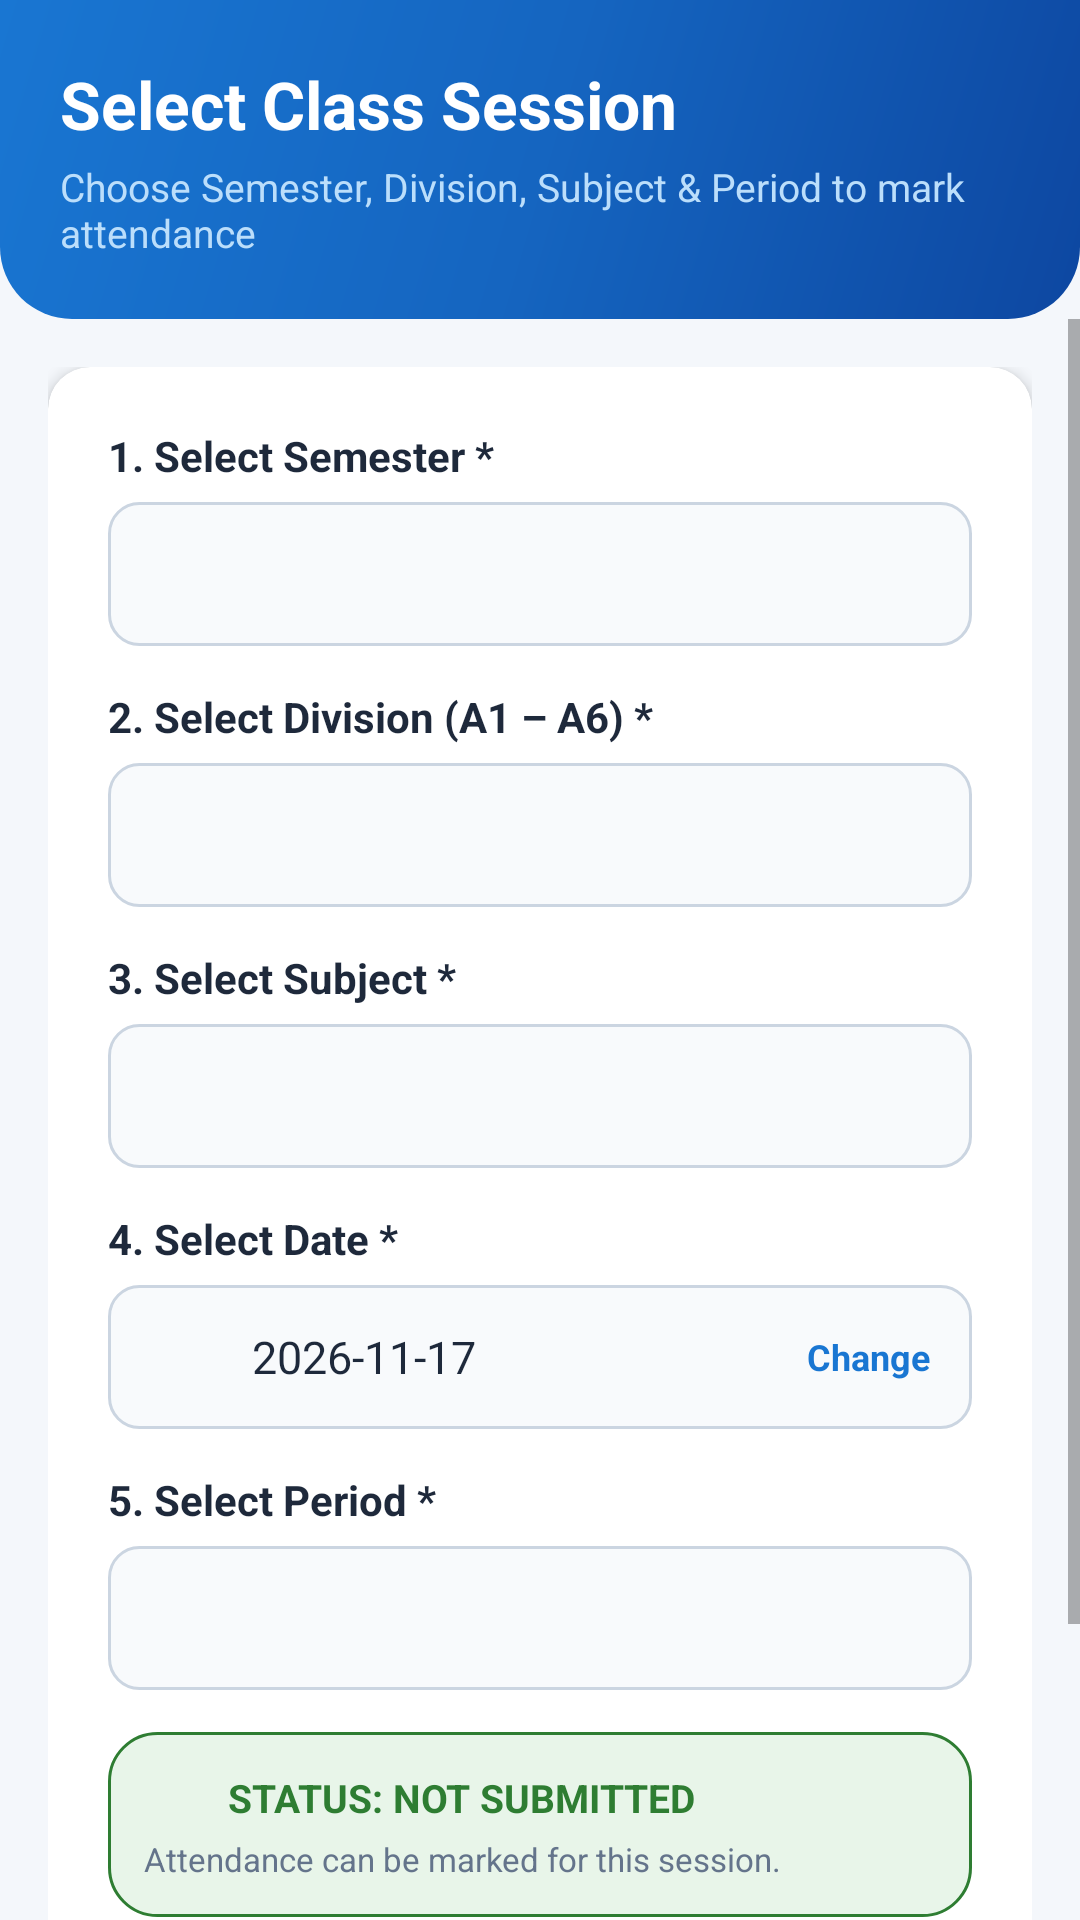

Android layout source for this screen:
<!-- AndroidManifest.xml: application theme Theme.ClassAttendanceRegister -->
<!-- res/layout/activity_select_class.xml -->
<?xml version="1.0" encoding="utf-8"?>
<LinearLayout xmlns:android="http://schemas.android.com/apk/res/android"
    xmlns:app="http://schemas.android.com/apk/res-auto"
    android:layout_width="match_parent"
    android:layout_height="match_parent"
    android:orientation="vertical"
    android:background="@color/bg_screen">

    
    <LinearLayout
        android:layout_width="match_parent"
        android:layout_height="wrap_content"
        android:background="@drawable/bg_gradient_header"
        android:orientation="vertical"
        android:padding="20dp">

        <TextView
            android:layout_width="wrap_content"
            android:layout_height="wrap_content"
            android:text="@string/title_select_class"
            android:textSize="22sp"
            android:textStyle="bold"
            android:textColor="@color/white" />

        <TextView
            android:layout_width="wrap_content"
            android:layout_height="wrap_content"
            android:layout_marginTop="4dp"
            android:text="Choose Semester, Division, Subject &amp; Period to mark attendance"
            android:textSize="13sp"
            android:textColor="@color/primary_light" />
    </LinearLayout>

    <ScrollView
        android:layout_width="match_parent"
        android:layout_height="0dp"
        android:layout_weight="1"
        android:fillViewport="true">

        <LinearLayout
            android:layout_width="match_parent"
            android:layout_height="wrap_content"
            android:orientation="vertical"
            android:padding="16dp">

            <androidx.cardview.widget.CardView
                android:layout_width="match_parent"
                android:layout_height="wrap_content"
                app:cardCornerRadius="14dp"
                app:cardElevation="3dp"
                app:cardBackgroundColor="@color/white">

                <LinearLayout
                    android:layout_width="match_parent"
                    android:layout_height="wrap_content"
                    android:orientation="vertical"
                    android:padding="20dp">

                    
                    <TextView
                        android:layout_width="wrap_content"
                        android:layout_height="wrap_content"
                        android:text="1. Select Semester *"
                        android:textSize="14sp"
                        android:textStyle="bold"
                        android:textColor="@color/text_primary"
                        android:layout_marginBottom="6dp" />

                    <Spinner
                        android:id="@+id/spSemester"
                        android:layout_width="match_parent"
                        android:layout_height="48dp"
                        android:background="@drawable/bg_input_field"
                        android:layout_marginBottom="14dp" />

                    
                    <TextView
                        android:layout_width="wrap_content"
                        android:layout_height="wrap_content"
                        android:text="2. Select Division (A1 – A6) *"
                        android:textSize="14sp"
                        android:textStyle="bold"
                        android:textColor="@color/text_primary"
                        android:layout_marginBottom="6dp" />

                    <Spinner
                        android:id="@+id/spDivision"
                        android:layout_width="match_parent"
                        android:layout_height="48dp"
                        android:background="@drawable/bg_input_field"
                        android:layout_marginBottom="14dp" />

                    
                    <TextView
                        android:layout_width="wrap_content"
                        android:layout_height="wrap_content"
                        android:text="3. Select Subject *"
                        android:textSize="14sp"
                        android:textStyle="bold"
                        android:textColor="@color/text_primary"
                        android:layout_marginBottom="6dp" />

                    <Spinner
                        android:id="@+id/spSubject"
                        android:layout_width="match_parent"
                        android:layout_height="48dp"
                        android:background="@drawable/bg_input_field"
                        android:layout_marginBottom="14dp" />

                    
                    <TextView
                        android:layout_width="wrap_content"
                        android:layout_height="wrap_content"
                        android:text="4. Select Date *"
                        android:textSize="14sp"
                        android:textStyle="bold"
                        android:textColor="@color/text_primary"
                        android:layout_marginBottom="6dp" />

                    <LinearLayout
                        android:id="@+id/layoutDatePicker"
                        android:layout_width="match_parent"
                        android:layout_height="48dp"
                        android:background="@drawable/bg_input_field"
                        android:orientation="horizontal"
                        android:gravity="center_vertical"
                        android:clickable="true"
                        android:focusable="true"
                        android:layout_marginBottom="14dp">

                        <ImageView
                            android:layout_width="24dp"
                            android:layout_height="24dp"
                            android:src="@drawable/ic_calendar"
                            android:contentDescription="Calendar" />

                        <TextView
                            android:id="@+id/tvSelectedDate"
                            android:layout_width="0dp"
                            android:layout_height="wrap_content"
                            android:layout_weight="1"
                            android:layout_marginStart="10dp"
                            android:text="2026-11-17"
                            android:textSize="15sp"
                            android:textColor="@color/text_primary" />

                        <TextView
                            android:layout_width="wrap_content"
                            android:layout_height="wrap_content"
                            android:text="Change"
                            android:textSize="12sp"
                            android:textStyle="bold"
                            android:textColor="@color/primary" />
                    </LinearLayout>

                    
                    <TextView
                        android:layout_width="wrap_content"
                        android:layout_height="wrap_content"
                        android:text="5. Select Period *"
                        android:textSize="14sp"
                        android:textStyle="bold"
                        android:textColor="@color/text_primary"
                        android:layout_marginBottom="6dp" />

                    <Spinner
                        android:id="@+id/spPeriod"
                        android:layout_width="match_parent"
                        android:layout_height="48dp"
                        android:background="@drawable/bg_input_field"
                        android:layout_marginBottom="14dp" />

                    

                    
                    <LinearLayout
                        android:id="@+id/layoutSessionStatus"
                        android:layout_width="match_parent"
                        android:layout_height="wrap_content"
                        android:orientation="vertical"
                        android:padding="12dp"
                        android:background="@drawable/badge_eligible"
                        android:layout_marginBottom="20dp">

                        <LinearLayout
                            android:layout_width="match_parent"
                            android:layout_height="wrap_content"
                            android:orientation="horizontal"
                            android:gravity="center_vertical">

                            <ImageView
                                android:id="@+id/ivSessionStatusIcon"
                                android:layout_width="20dp"
                                android:layout_height="20dp"
                                android:src="@drawable/ic_check"
                                android:contentDescription="Status Icon" />

                            <TextView
                                android:id="@+id/tvSessionStatusTitle"
                                android:layout_width="wrap_content"
                                android:layout_height="wrap_content"
                                android:layout_marginStart="8dp"
                                android:text="STATUS: NOT SUBMITTED"
                                android:textSize="13sp"
                                android:textStyle="bold"
                                android:textColor="@color/status_present" />
                        </LinearLayout>

                        <TextView
                            android:id="@+id/tvSessionStatusSub"
                            android:layout_width="match_parent"
                            android:layout_height="wrap_content"
                            android:layout_marginTop="3dp"
                            android:text="Attendance can be marked for this session."
                            android:textSize="11sp"
                            android:textColor="@color/text_secondary" />
                    </LinearLayout>

                    
                    <Button
                        android:id="@+id/btnProceedAttendance"
                        android:layout_width="match_parent"
                        android:layout_height="66dp"
                        android:background="@drawable/bg_button_primary"
                        android:text="@string/btn_proceed_attendance"
                        android:textAllCaps="false"
                        android:textColor="@color/white"
                        android:textSize="16sp"
                        android:textStyle="bold" />
                </LinearLayout>
            </androidx.cardview.widget.CardView>
        </LinearLayout>
    </ScrollView>

</LinearLayout>
<!-- resources referenced by this layout -->
<resources>
  <color name="bg_screen">#F4F7FB</color>
  <color name="primary">#1976D2</color>
  <color name="primary_light">#BBDEFB</color>
  <color name="status_present">#2E7D32</color>
  <color name="text_primary">#1E293B</color>
  <color name="text_secondary">#64748B</color>
  <color name="white">#FFFFFF</color>
  <!-- drawable badge_eligible (drawable) -->
  <?xml version="1.0" encoding="utf-8"?>
  <shape xmlns:android="http://schemas.android.com/apk/res/android">
      <solid android:color="@color/status_present_bg" />
      <stroke
          android:width="1dp"
          android:color="@color/status_present" />
      <corners android:radius="16dp" />
      <padding
          android:bottom="4dp"
          android:left="8dp"
          android:right="8dp"
          android:top="4dp" />
  </shape>
  <!-- drawable bg_button_primary (drawable) -->
  <?xml version="1.0" encoding="utf-8"?>
  <ripple xmlns:android="http://schemas.android.com/apk/res/android"
      android:color="#42A5F5">
      <item>
          <shape>
              <solid android:color="@color/primary" />
              <corners android:radius="10dp" />
          </shape>
      </item>
  </ripple>
  <!-- drawable bg_gradient_header (drawable) -->
  <?xml version="1.0" encoding="utf-8"?>
  <shape xmlns:android="http://schemas.android.com/apk/res/android">
      <gradient
          android:angle="135"
          android:startColor="#0D47A1"
          android:centerColor="#1565C0"
          android:endColor="#1976D2"
          android:type="linear" />
      <corners
          android:bottomLeftRadius="24dp"
          android:bottomRightRadius="24dp" />
  </shape>
  <!-- drawable bg_input_field (drawable) -->
  <?xml version="1.0" encoding="utf-8"?>
  <shape xmlns:android="http://schemas.android.com/apk/res/android">
      <solid android:color="@color/input_bg" />
      <corners android:radius="10dp" />
      <stroke
          android:width="1dp"
          android:color="@color/input_border" />
      <padding
          android:bottom="12dp"
          android:left="14dp"
          android:right="14dp"
          android:top="12dp" />
  </shape>
  <string name="btn_proceed_attendance">Proceed to Mark Attendance</string>
  <string name="title_select_class">Select Class Session</string>
  <style name="Theme.ClassAttendanceRegister" parent="Theme.MaterialComponents.DayNight.NoActionBar">
          
          <item name="colorPrimary">@color/primary</item>
          <item name="colorPrimaryVariant">@color/primary_dark</item>
          <item name="colorOnPrimary">@color/white</item>
          
          <item name="colorSecondary">@color/accent</item>
          <item name="colorSecondaryVariant">@color/primary_dark</item>
          <item name="colorOnSecondary">@color/white</item>
          
          <item name="android:statusBarColor">@color/primary_dark</item>
          <item name="android:windowLightStatusBar" tools:targetApi="m">false</item>
          <item name="android:windowBackground">@color/bg_screen</item>
      </style>
  <color name="status_present_bg">#E8F5E9</color>
  <color name="input_bg">#F8FAFC</color>
  <color name="input_border">#CBD5E1</color>
  <color name="primary_dark">#0D47A1</color>
  <color name="accent">#0288D1</color>
</resources>
